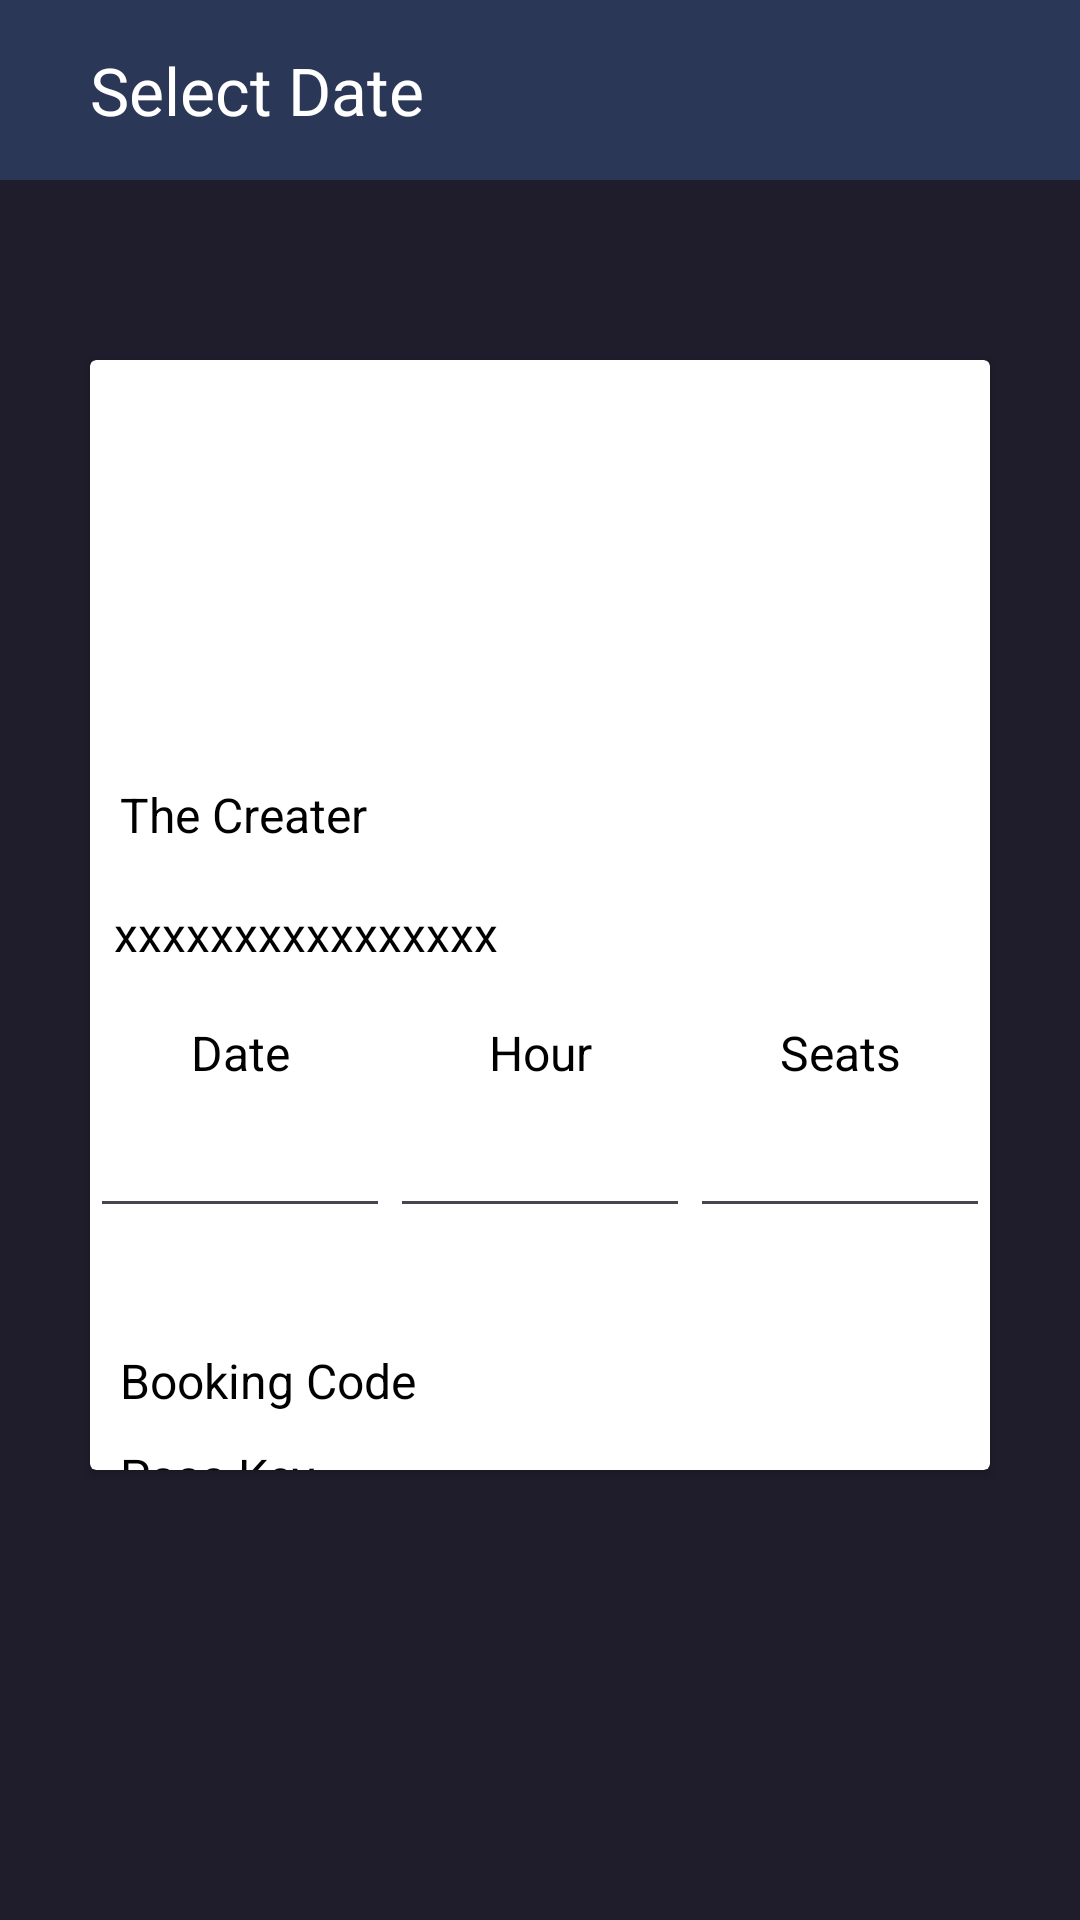

Reconstruct the res/layout file that produces this screen, plus the resources it refers to.
<!-- AndroidManifest.xml: application theme Theme.PulseCinemaAndroidApp -->
<!-- res/layout/tickets.xml -->
<LinearLayout xmlns:android="http://schemas.android.com/apk/res/android"
    xmlns:app="http://schemas.android.com/apk/res-auto"
    xmlns:tools="http://schemas.android.com/tools"
    android:id="@+id/LinearLayout"
    android:layout_width="match_parent"
    android:layout_height="match_parent"
    android:layout_gravity="center"
    android:orientation="vertical"
    android:background="@color/main_color">

    
    <RelativeLayout
        android:layout_width="match_parent"
        android:layout_height="60dp"
        android:background="#2a3757">

 />

        <TextView
            android:layout_width="match_parent"
            android:layout_height="wrap_content"
            android:layout_centerVertical="true"
            android:text="@string/select_date"
            android:textColor="@color/white"
            android:layout_centerInParent="true"
            android:layout_marginLeft="60sp"
            android:textSize="22sp"/>

    </RelativeLayout>
    <androidx.cardview.widget.CardView
        android:id="@+id/ticket"
        android:layout_width="300dp"
        android:layout_height="wrap_content"
        android:layout_gravity="center"
        android:layout_marginTop="60dp"
        android:layout_marginBottom="150dp"
        ceterInParent="true"
        tools:ignore="ExtraText,VisualLintBounds,TextSizeCheck">

        <LinearLayout
            android:layout_width="match_parent"
            android:layout_height="wrap_content"
            android:orientation="vertical"
            android:background="@drawable/ticket_background">

            <com.google.android.material.imageview.ShapeableImageView
                android:id="@+id/image_1633"
                android:layout_width="match_parent"
                android:layout_height="180dp"
                android:layout_margin="5dp"
                android:layout_weight="1"
                android:background="@drawable/image_the_creater_02"
                android:scaleType="fitCenter"
                app:layout_constraintDimensionRatio="H,16:9"
                app:shapeAppearanceOverlay="@style/round_mage_view" />

            <TextView
                android:id="@+id/movieName"
                android:layout_width="wrap_content"
                android:layout_height="wrap_content"
                android:gravity="center|top"
                android:padding="10dp"
                android:text="@string/the_creater"
                android:textColor="@color/black"
                android:textSize="16sp" />

            <TextView
                android:id="@+id/theaterName"
                android:layout_width="wrap_content"
                android:layout_height="wrap_content"
                android:gravity="center|top"
                android:padding="8dp"
                android:text="xxxxxxxxxxxxxxxx"
                android:textColor="@color/black"
                android:textSize="16sp"
                tools:ignore="HardcodedText" />

            <LinearLayout
                android:layout_width="match_parent"
                android:layout_height="wrap_content"
                android:gravity="center_vertical"
                android:orientation="horizontal">

                <TextView
                    android:id="@+id/ticketDate"
                    android:layout_width="0dp"
                    android:layout_height="wrap_content"
                    android:layout_weight="1"
                    android:gravity="center|top"
                    android:padding="10dp"
                    android:text="@string/ticketDate"
                    android:textColor="@color/black"
                    android:textSize="16sp"
                    tools:ignore="VisualLintOverlap" />

                <TextView
                    android:id="@+id/ticketHour"
                    android:layout_width="0dp"
                    android:layout_height="wrap_content"
                    android:layout_weight="1"
                    android:gravity="center|top"
                    android:padding="10dp"
                    android:text="Hour"
                    android:textColor="@color/black"
                    android:textSize="16sp"
                    tools:ignore="HardcodedText,VisualLintBounds" />

                <TextView
                    android:id="@+id/ticketSeats"
                    android:layout_width="0dp"
                    android:layout_height="wrap_content"
                    android:layout_weight="1"
                    android:gravity="center|top"
                    android:padding="10dp"
                    android:text="@string/seats"
                    android:textColor="@color/black"
                    android:textSize="16sp"
                    tools:ignore="TextSizeCheck,VisualLintBounds" />
            </LinearLayout>

            <LinearLayout
                android:layout_width="match_parent"
                android:layout_height="wrap_content"
                android:gravity="center_vertical"
                android:orientation="horizontal">

                <EditText
                    android:id="@+id/ticketDateFill"
                    android:layout_width="0dp"
                    android:layout_height="wrap_content"
                    android:layout_weight="1"
                    android:gravity="center|top"
                    android:padding="8dp"
                    android:text=""
                    android:textColor="@color/black"
                    android:textSize="16sp"
                    tools:ignore="VisualLintOverlap" />

                <EditText
                    android:id="@+id/ticketHourFill"
                    android:layout_width="0dp"
                    android:layout_height="wrap_content"
                    android:layout_weight="1"
                    android:gravity="center|top"
                    android:padding="8dp"
                    android:text=""
                    android:textColor="@color/black"
                    android:textSize="16sp"
                    tools:ignore="HardcodedText,VisualLintBounds"
                    />

                <EditText
                    android:id="@+id/ticketSeatsFill"
                    android:layout_width="0dp"
                    android:layout_height="wrap_content"
                    android:layout_weight="1"
                    android:gravity="center|top"
                    android:padding="8dp"
                    android:text=""
                    android:textColor="@color/black"
                    android:textSize="16sp"
                    tools:ignore="TextSizeCheck,VisualLintBounds" />
            </LinearLayout>

            <TextView
                android:id="@+id/bookingCodename"
                android:layout_width="wrap_content"
                android:layout_height="wrap_content"
                android:gravity="center|top"
                android:layout_marginTop="40dp"
                android:layout_marginLeft="10dp"
                android:text="Booking Code"
                android:textColor="@color/black"
                android:textSize="16sp" />

            <EditText
                android:id="@+id/bookingCode"
                android:layout_width="match_parent"
                android:layout_height="wrap_content"
                android:layout_weight="1"
                android:gravity="center|top"
                android:minHeight="48dp"
                android:padding="10dp"
                android:text="4568 5896 2547"
                android:textColor="@color/black"
                android:textSize="16sp"
                tools:ignore="TextSizeCheck,VisualLintBounds" />

            <TextView
                android:id="@+id/PassKeyName"
                android:layout_width="wrap_content"
                android:layout_height="wrap_content"
                android:gravity="center|top"
                android:padding="10dp"
                android:text="Pass Key"
                android:textColor="@color/black"
                android:textSize="16sp"
                tools:ignore="HardcodedText" />

            <EditText
                android:id="@+id/PassKey"
                android:layout_width="match_parent"
                android:layout_height="wrap_content"
                android:layout_weight="1"
                android:gravity="left"
                android:inputType="numberDecimal"
                android:minHeight="48dp"
                android:padding="10dp"
                android:text="458 523"
                android:textColor="@color/black"
                android:textSize="16sp"
                tools:ignore="TextSizeCheck,VisualLintBounds" />
        </LinearLayout>
    </androidx.cardview.widget.CardView>
</LinearLayout>
<!-- resources referenced by this layout -->
<resources>
  <color name="black">#FF000000</color>
  <color name="main_color">#1F1D2B</color>
  <color name="white">#FFFFFFFF</color>
  <string name="seats">Seats</string>
  <string name="select_date">Select Date</string>
  <string name="the_creater">The Creater</string>
  <string name="ticketDate">Date</string>
  <style name="round_mage_view">
          <item name="cornerFamily">rounded</item>
          <item name="cornerSize">20dp</item>
          <item name="android:background">@color/white</item>
      </style>
  <style name="Theme.PulseCinemaAndroidApp" parent="Base.Theme.PulseCinemaAndroidApp" />
  <style name="Base.Theme.PulseCinemaAndroidApp" parent="Theme.Material3.DayNight.NoActionBar">
          <item name="android:statusBarColor">@color/main_color</item>
  
          
          <item name="android:navigationBarColor">@color/main_color</item>
  
          
          
      </style>
</resources>
